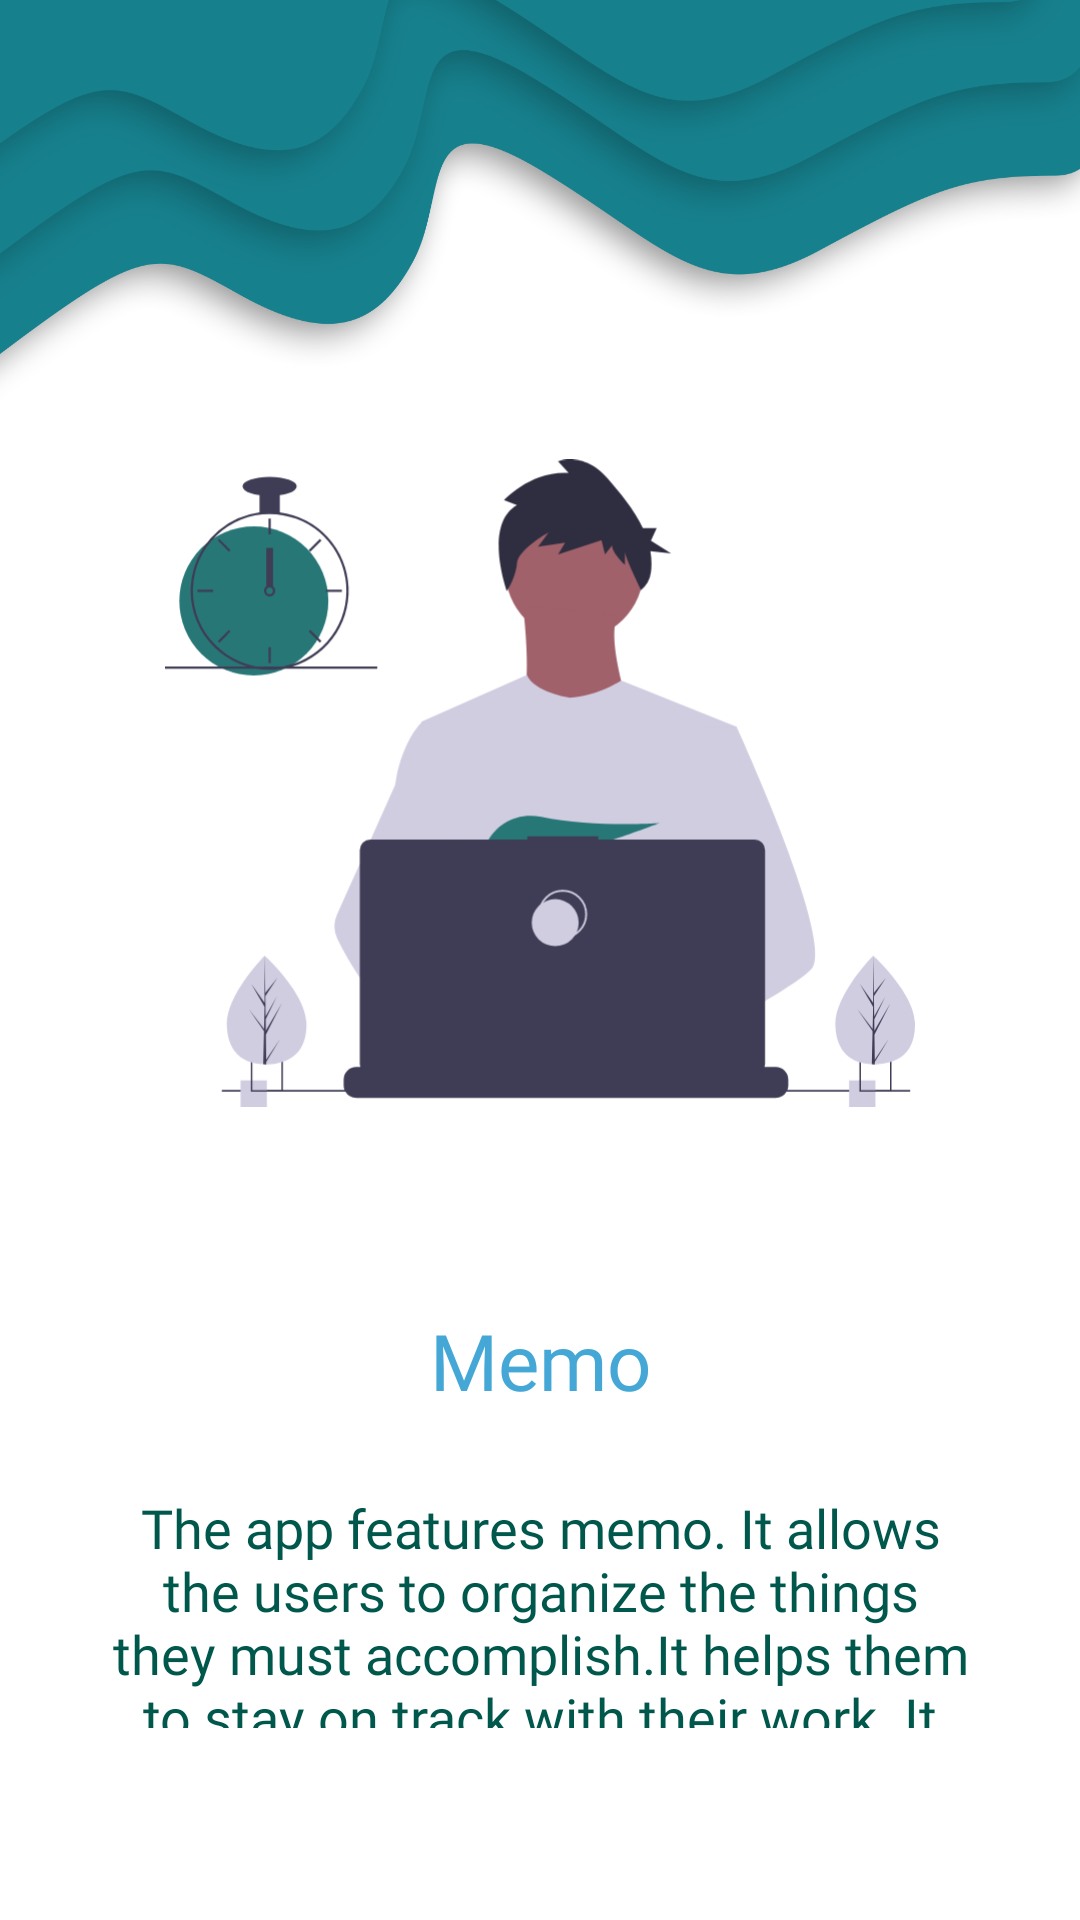

Write the Android layout XML for this screen, with the resource values it uses.
<!-- AndroidManifest.xml: application theme AppTheme -->
<!-- res/layout/fragment_second.xml -->
<?xml version="1.0" encoding="utf-8"?>
<androidx.constraintlayout.widget.ConstraintLayout xmlns:android="http://schemas.android.com/apk/res/android"
    xmlns:tools="http://schemas.android.com/tools"
    android:layout_width="match_parent"
    android:layout_height="match_parent"
    tools:context=".SecondFragment"
    android:orientation="vertical"
    android:paddingBottom="32dp"
    android:background="#FFF">

    <ImageView
        android:id="@+id/stalactites"
        android:layout_width="match_parent"
        android:layout_height="150dp"
        android:scaleType="fitXY"
        android:src="@drawable/stalactites"
        tools:ignore="MissingConstraints" />
    <LinearLayout
        android:layout_width="match_parent"
        android:layout_height="match_parent"
        android:gravity="center"
        android:orientation="vertical"
        android:padding="16dp">

        <ImageView
            android:id="@+id/imageView"
            android:layout_width="250dp"
            android:layout_height="250dp"
            android:layout_marginTop="120dp"
            android:layout_gravity="center"
            android:src="@drawable/ic_undraw_productivity" />

        <TextView
            android:id="@+id/textView"
            android:layout_width="match_parent"
            android:layout_height="wrap_content"
            android:layout_marginTop="50dp"
            android:gravity="center"
            android:text="Memo"
            android:fontFamily="@font/robotocondensed"
            android:textSize="26sp"
            android:textColor="@color/colorAccent"/>

        <TextView
            android:id="@+id/textView2"
            android:layout_width="match_parent"
            android:layout_height="wrap_content"
            android:gravity="center"
            android:layout_marginTop="10dp"
            android:padding="16dp"
            android:fontFamily="@font/robotocondensed"

            android:text="The app features memo. It allows the users to organize the things they must accomplish.It helps them to stay on track with their work. It serves as their reminder, help them stay focus and get everything done within a specific time."
            android:textSize="18sp"
            android:textColor="@color/colorPrimaryDark"/>

        <LinearLayout
            android:layout_width="match_parent"
            android:layout_height="match_parent"
            android:orientation="horizontal">

            <TextView
                android:id="@+id/slideTwoBack"
                android:layout_width="wrap_content"
                android:layout_height="wrap_content"
                android:layout_gravity="bottom|start"
                android:layout_weight="1"
                android:text="@string/back"
                android:textSize="20sp"
                android:textColor="@color/colorAccent"
                android:clickable="true"
                android:focusable="true"/>

            <TextView
                android:id="@+id/slideTwoNext"
                android:layout_width="wrap_content"
                android:layout_height="wrap_content"
                android:layout_gravity="bottom|end"
                android:gravity="bottom|end"
                android:layout_weight="1"
                android:text="@string/next"
                android:textSize="20sp"
                android:textColor="@color/colorAccent"
                android:clickable="true"
                android:focusable="true"/>
        </LinearLayout>
    </LinearLayout>

</androidx.constraintlayout.widget.ConstraintLayout>
<!-- resources referenced by this layout -->
<resources>
  <color name="colorAccent">#44A7D5</color>
  <color name="colorPrimaryDark">#00574B</color>
  <!-- drawable ic_undraw_productivity: vector/xml drawable (drawable-v24, 10468 chars, omitted) -->
  <!-- drawable stalactites: png bitmap (drawable-v24, 114111 bytes) -->
  <string name="back">Back</string>
  <string name="next">Next</string>
  <style name="AppTheme" parent="Theme.AppCompat.Light.NoActionBar">
          
          <item name="android:windowActivityTransitions">true</item>
  
          <item name="android:statusBarColor">@android:color/transparent</item>
          <item name="android:windowTranslucentStatus">true</item>
          <item name="android:windowTranslucentNavigation">true</item>
          <item name="colorPrimary">@color/colorPrimary</item>
          <item name="colorPrimaryDark">@android:color/transparent</item>
          <item name="colorAccent">@color/colorAccent</item>
      </style>
  <color name="colorPrimary">#008577</color>
</resources>
